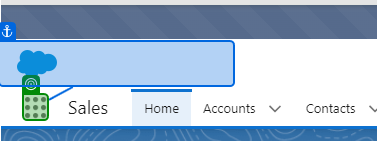
Task: Test cases for Ambient Project
Workflow: Login_TestCase

Step 1: check the element 'App Launcher' in window 'Home | Salesforce' (chrome.exe)
